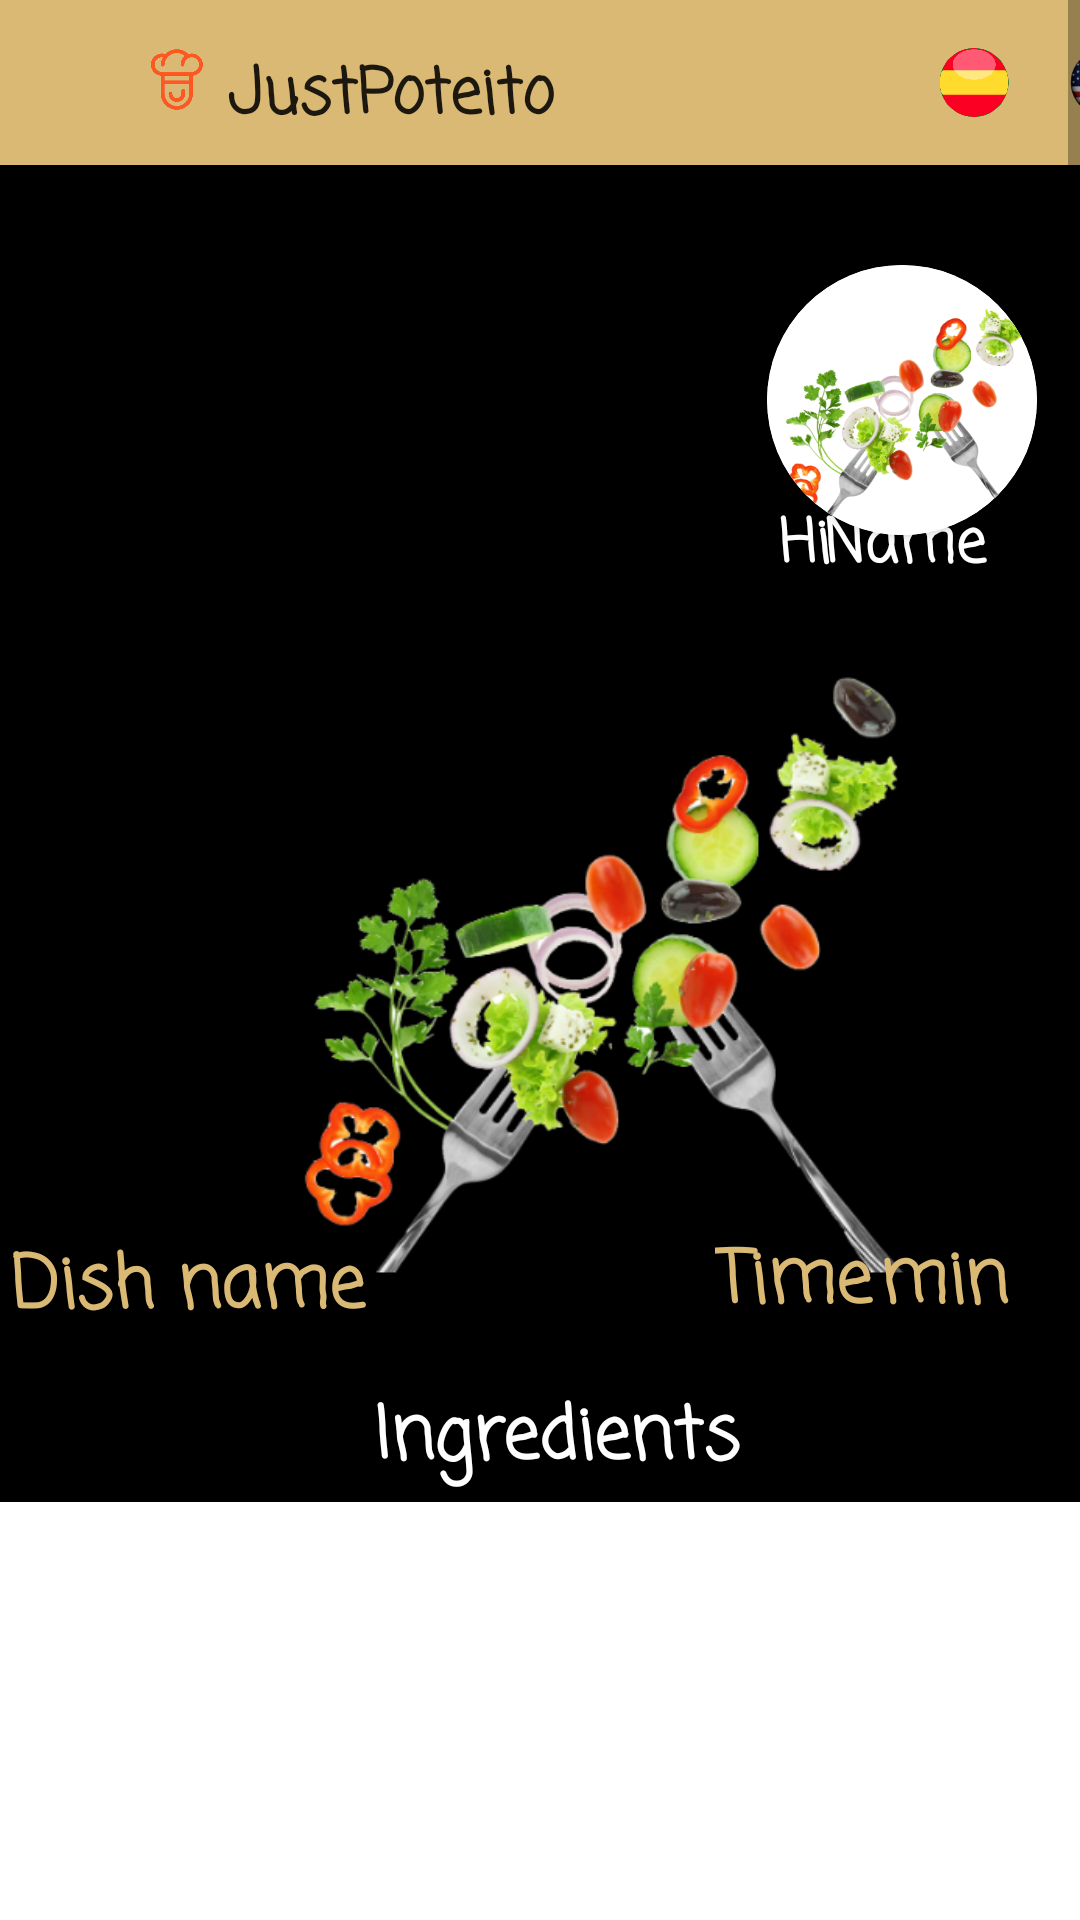

Reconstruct the res/layout file that produces this screen, plus the resources it refers to.
<!-- AndroidManifest.xml: activity theme Theme.MaterialComponents.Light.NoActionBar -->
<!-- res/layout/recipe.xml -->
<?xml version="1.0" encoding="utf-8"?>
<ScrollView xmlns:android="http://schemas.android.com/apk/res/android"
    xmlns:app="http://schemas.android.com/apk/res-auto"
    xmlns:tools="http://schemas.android.com/tools"
    android:layout_width="match_parent"
    android:layout_height="match_parent"
    android:fillViewport="true"
    android:background="@color/black"
    tools:ignore="SpeakableTextPresentCheck">
    <LinearLayout
        android:layout_width="match_parent"
        android:layout_height="wrap_content"
        android:orientation="vertical">

        <include
            layout="@layout/toolbar"
            android:layout_width="411dp"
            android:layout_height="55dp" />

        <androidx.constraintlayout.widget.ConstraintLayout
            android:layout_width="match_parent"
            android:layout_height="10in">

            <androidx.cardview.widget.CardView
                android:layout_width="90dp"
                android:layout_height="90dp"
                app:cardCornerRadius="50dp"
                app:layout_constraintBottom_toBottomOf="parent"
                app:layout_constraintEnd_toEndOf="parent"
                app:layout_constraintHorizontal_bias="0.947"
                app:layout_constraintStart_toStartOf="parent"
                app:layout_constraintTop_toTopOf="parent"
                app:layout_constraintVertical_bias="0.024">

                <ImageView
                    android:id="@+id/userPhoto"
                    android:layout_width="match_parent"
                    android:layout_height="match_parent"
                    android:background="@color/white"
                    android:scaleType="centerCrop"
                    android:src="@drawable/verduras" />
            </androidx.cardview.widget.CardView>

            <TextView
                android:id="@+id/hi"
                android:layout_width="27dp"
                android:layout_height="32dp"
                android:fontFamily="casual"
                android:text="@string/hi"
                android:textColor="#FFFFFF"
                android:textSize="20sp"
                android:textStyle="bold"
                app:layout_constraintBottom_toBottomOf="parent"
                app:layout_constraintEnd_toEndOf="parent"
                app:layout_constraintHorizontal_bias="0.78"
                app:layout_constraintStart_toStartOf="parent"
                app:layout_constraintTop_toTopOf="parent"
                app:layout_constraintVertical_bias="0.077" />

            <TextView
                android:id="@+id/username"
                android:layout_width="78dp"
                android:layout_height="32dp"
                android:fontFamily="casual"
                android:text="@string/name"
                android:textColor="#FFFFFF"
                android:textSize="20sp"
                android:textStyle="bold"
                app:layout_constraintBottom_toBottomOf="parent"
                app:layout_constraintEnd_toEndOf="parent"
                app:layout_constraintHorizontal_bias="0.974"
                app:layout_constraintStart_toStartOf="parent"
                app:layout_constraintTop_toTopOf="parent"
                app:layout_constraintVertical_bias="0.077" />

            <ImageView
                android:id="@+id/image_vegetables"
                android:layout_width="430dp"
                android:layout_height="215dp"
                android:src="@drawable/verduras"
                app:layout_constraintBottom_toBottomOf="parent"
                app:layout_constraintEnd_toEndOf="parent"
                app:layout_constraintHorizontal_bias="0.25"
                app:layout_constraintStart_toStartOf="parent"
                app:layout_constraintTop_toTopOf="parent"
                app:layout_constraintVertical_bias="0.122" />

            <TextView
                android:id="@+id/ingredients"
                android:layout_width="252dp"
                android:layout_height="44dp"
                android:fontFamily="casual"
                android:text="@string/ingredients"
                android:textAlignment="center"
                android:textColor="#FFFFFF"
                android:textSize="24sp"
                android:textStyle="bold"
                app:layout_constraintBottom_toBottomOf="parent"
                app:layout_constraintEnd_toEndOf="parent"
                app:layout_constraintHorizontal_bias="0.548"
                app:layout_constraintStart_toStartOf="parent"
                app:layout_constraintTop_toTopOf="parent"
                app:layout_constraintVertical_bias="0.282" />

            <TextView
                android:id="@+id/title_dish"
                android:layout_width="252dp"
                android:layout_height="44dp"
                android:fontFamily="casual"
                android:text="@string/title_dish"
                android:textColor="#D9B973"
                android:textSize="24sp"
                android:textStyle="bold"
                app:layout_constraintBottom_toBottomOf="parent"
                app:layout_constraintEnd_toEndOf="parent"
                app:layout_constraintHorizontal_bias="0.034"
                app:layout_constraintStart_toStartOf="parent"
                app:layout_constraintTop_toTopOf="parent"
                app:layout_constraintVertical_bias="0.247" />

            <TextView
                android:id="@+id/dish_preparation_time"
                android:layout_width="67dp"
                android:layout_height="44dp"
                android:fontFamily="casual"
                android:text="@string/dish_preparation_time"
                android:textColor="#D9B973"
                android:textSize="24sp"
                android:textStyle="bold"
                app:layout_constraintBottom_toBottomOf="parent"
                app:layout_constraintEnd_toEndOf="parent"
                app:layout_constraintHorizontal_bias="0.813"
                app:layout_constraintStart_toStartOf="parent"
                app:layout_constraintTop_toTopOf="parent"
                app:layout_constraintVertical_bias="0.246" />

            <TextView
                android:id="@+id/minutes"
                android:layout_width="67dp"
                android:layout_height="44dp"
                android:fontFamily="casual"
                android:text="@string/minutes"
                android:textColor="#D9B973"
                android:textSize="24sp"
                android:textStyle="bold"
                app:layout_constraintBottom_toBottomOf="parent"
                app:layout_constraintEnd_toEndOf="parent"
                app:layout_constraintHorizontal_bias="1.0"
                app:layout_constraintStart_toStartOf="parent"
                app:layout_constraintTop_toTopOf="parent"
                app:layout_constraintVertical_bias="0.246" />

            <androidx.cardview.widget.CardView
                android:id="@+id/cardView"
                android:layout_width="430dp"
                android:layout_height="235dp"
                app:cardCornerRadius="20dp"
                app:layout_constraintBottom_toBottomOf="parent"
                app:layout_constraintEnd_toEndOf="parent"
                app:layout_constraintStart_toStartOf="parent"
                app:layout_constraintTop_toTopOf="parent"
                app:layout_constraintVertical_bias="0.357">

                <ListView
                    android:id="@+id/load_ingredients"
                    android:layout_width="match_parent"
                    android:layout_height="235dp" />
            </androidx.cardview.widget.CardView>

            <ListView
                android:id="@+id/load_recipe"
                android:layout_width="430dp"
                android:layout_height="378dp"
                app:layout_constraintBottom_toBottomOf="parent"
                app:layout_constraintEnd_toEndOf="parent"
                app:layout_constraintHorizontal_bias="0.5"
                app:layout_constraintStart_toStartOf="parent"
                app:layout_constraintTop_toBottomOf="@+id/cardView"
                app:layout_constraintVertical_bias="0.118" />

            <androidx.cardview.widget.CardView
                android:id="@+id/cardView2"
                android:layout_width="425dp"
                android:layout_height="407dp"
                app:layout_constraintBottom_toTopOf="@+id/editTextTextPersonName2"
                app:layout_constraintEnd_toEndOf="parent"
                app:layout_constraintHorizontal_bias="0.5"
                app:layout_constraintStart_toStartOf="parent"
                app:layout_constraintTop_toBottomOf="@+id/load_recipe"
                app:layout_constraintVertical_bias="0.5">

                <TextView
                    android:id="@+id/textView5"
                    android:layout_width="316dp"
                    android:layout_height="wrap_content"
                    android:fontFamily="casual"
                    android:paddingStart="15dp"
                    android:paddingTop="10dp"
                    android:text="@string/comments"
                    android:textSize="20sp"
                    android:textStyle="bold" />

                <ListView
                    android:id="@+id/load_comments"
                    android:layout_width="match_parent"
                    android:layout_height="326dp" />

            </androidx.cardview.widget.CardView>

            <EditText
                android:id="@+id/editTextTextPersonName2"
                android:layout_width="425dp"
                android:layout_height="75dp"
                android:background="@color/white"
                android:ems="10"
                android:fontFamily="casual"
                android:hint="@string/type_comment"
                android:inputType="textPersonName"
                android:paddingStart="15dp"
                android:textColor="@color/cream"
                android:textColorHint="@color/cream"
                android:textSize="20sp"
                android:textStyle="bold"
                app:layout_constraintBottom_toBottomOf="parent"
                app:layout_constraintEnd_toEndOf="parent"
                app:layout_constraintStart_toStartOf="parent"
                app:layout_constraintTop_toBottomOf="@+id/cardView2"
                app:layout_constraintVertical_bias="0.5"
                tools:ignore="RtlSymmetry" />

            <ImageButton
                android:id="@+id/send_commentary"
                android:layout_width="59dp"
                android:layout_height="67dp"
                android:layout_marginTop="20dp"
                android:layout_marginBottom="18dp"
                android:background="@color/white"
                android:minHeight="48dp"
                android:rotationY="180"
                app:layout_constraintBottom_toBottomOf="parent"
                app:layout_constraintEnd_toEndOf="parent"
                app:layout_constraintHorizontal_bias="0.977"
                app:layout_constraintStart_toStartOf="parent"
                app:layout_constraintTop_toBottomOf="@+id/cardView2"
                app:srcCompat="?attr/actionModeCloseDrawable"
                tools:ignore="SpeakableTextPresentCheck" />

        </androidx.constraintlayout.widget.ConstraintLayout>


    </LinearLayout>
</ScrollView>
<!-- res/layout/toolbar.xml (included above) -->
<?xml version="1.0" encoding="utf-8"?>
<RelativeLayout xmlns:android="http://schemas.android.com/apk/res/android"
    xmlns:app="http://schemas.android.com/apk/res-auto"
    android:layout_width="match_parent"
    android:layout_height="wrap_content"
    android:background="@color/cream">

    <RelativeLayout
        android:layout_width="match_parent"
        android:layout_height="58dp"
        android:padding="16dp">

        <ImageView
            android:id="@+id/back_button"
            android:layout_width="26dp"
            android:layout_height="23dp"
            app:srcCompat="@drawable/pngfind_com_arrow_sign_png_2470624">
        </ImageView>
        <ImageView
            android:id="@+id/logo"
            android:layout_width="32dp"
            android:layout_height="25dp"
            android:layout_marginStart="1dp"
            android:layout_toEndOf="@+id/back_button"
            android:src="@drawable/logojp"
            android:textAlignment="center">
        </ImageView>

        <TextView
            android:id="@+id/appName"
            android:layout_width="wrap_content"
            android:layout_height="wrap_content"
            android:layout_marginStart="1dp"
            android:layout_toEndOf="@+id/logo"
            android:fontFamily="casual"
            android:text="@string/app_name"
            android:textAlignment="center"
            android:textAppearance="@style/TextAppearance.AppCompat.Large"
            android:textSize="21sp"
            android:textStyle="bold">
        </TextView>

        <ImageView
            android:id="@+id/englishButton"
            android:layout_width="52dp"
            android:layout_height="42dp"
            android:layout_alignParentTop="true"
            android:layout_alignParentEnd="true"
            android:layout_alignParentBottom="true"
            android:layout_marginTop="0dp"
            android:layout_marginEnd="1dp"
            android:layout_marginBottom="0dp"
            app:srcCompat="@drawable/english" />

        <ImageView
            android:id="@+id/spanishButton"
            android:layout_width="36dp"
            android:layout_height="42dp"
            android:layout_alignParentBottom="true"
            android:layout_marginEnd="-1dp"
            android:layout_marginBottom="0dp"
            android:layout_toStartOf="@+id/englishButton"
            app:srcCompat="@drawable/spanish" />
    </RelativeLayout>

</RelativeLayout>
<!-- resources referenced by this layout -->
<resources>
  <color name="black">#FF000000</color>
  <color name="cream">#FFD9B973</color>
  <color name="white">#FFFFFFFF</color>
  <!-- drawable english: png bitmap (drawable, 15792 bytes) -->
  <!-- drawable logojp: png bitmap (drawable, 32050 bytes) -->
  <!-- drawable spanish: png bitmap (drawable, 14599 bytes) -->
  <!-- drawable verduras: png bitmap (drawable, 148907 bytes) -->
  <string name="app_name">JustPoteito</string>
  <string name="comments">Comments 0</string>
  <string name="dish_preparation_time">Time</string>
  <string name="hi">Hi</string>
  <string name="ingredients">Ingredients</string>
  <string name="minutes">min</string>
  <string name="name">Name</string>
  <string name="title_dish">Dish name</string>
  <string name="type_comment">Type a comment</string>
</resources>
